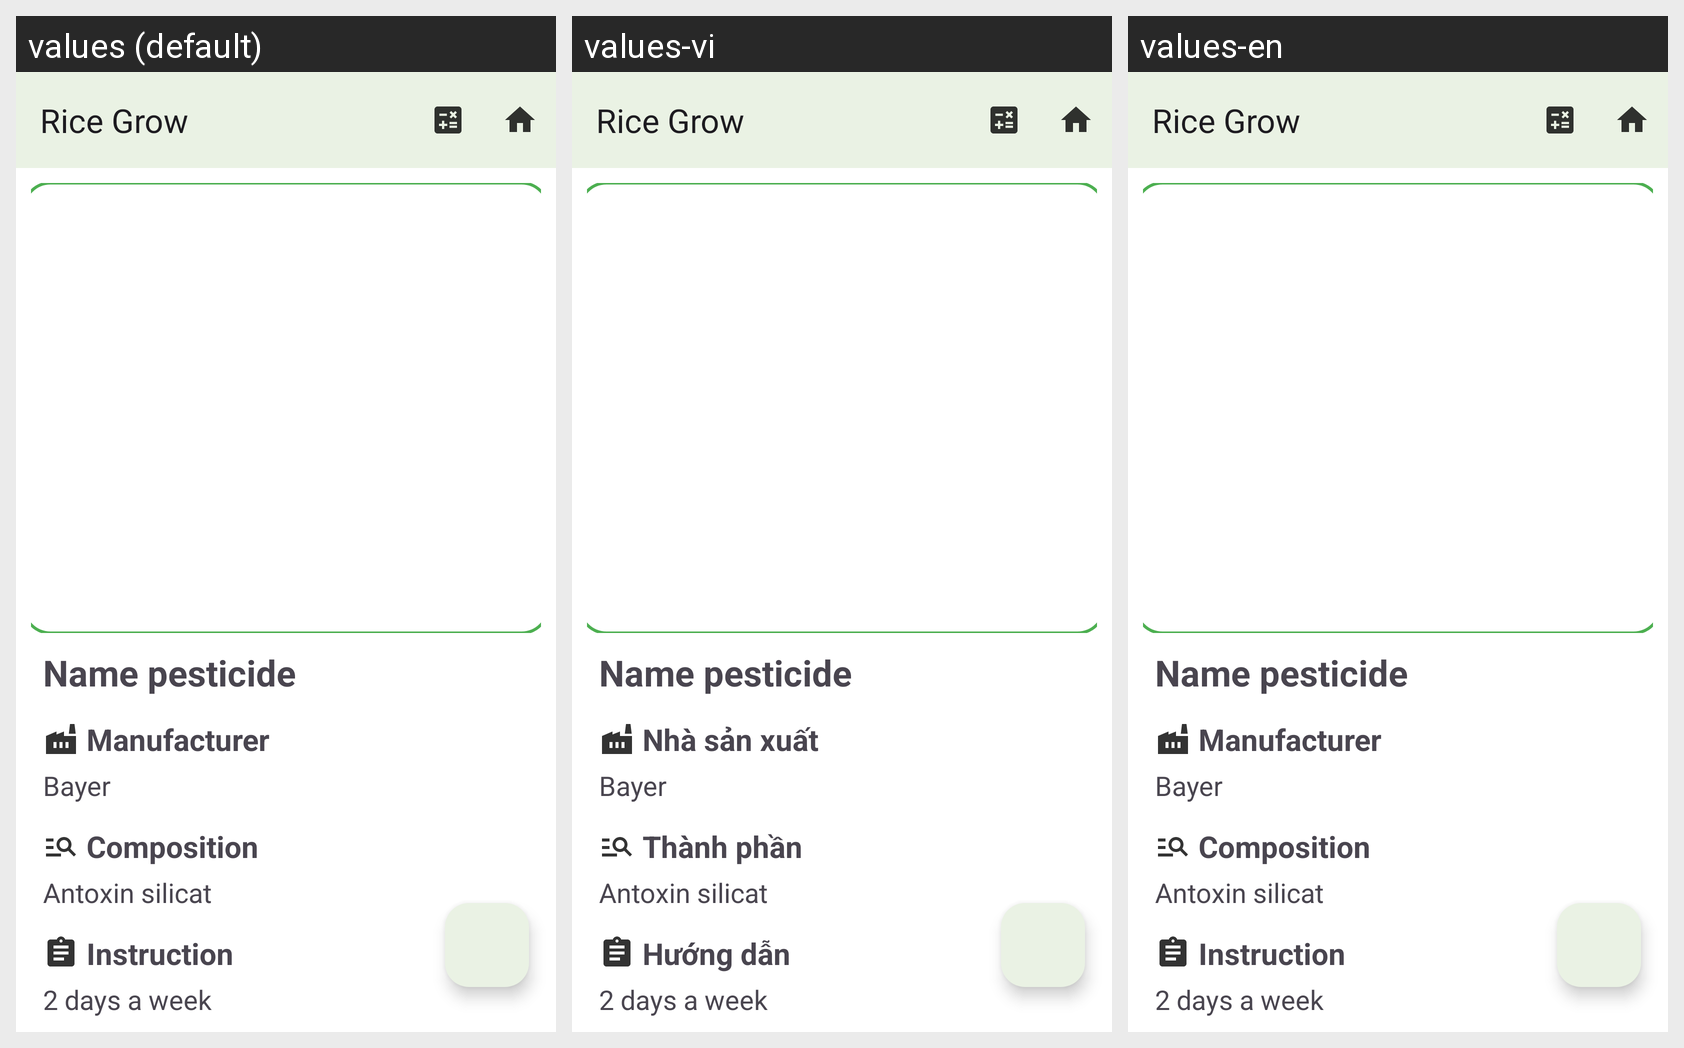

This grid shows one Android layout under several languages. Give, for every string resource on the screen, its name, the default text and each shown locale's text.
Android screen res/layout/activity_fertilizer.xml rendered under 3 locales, left to right: values (default), values-vi, values-en. Device: Nexus 5 (rendered at 1080×1920; each locale shown at half size, 540×960, under a caption strip naming it); theme Theme.RiceGrow.
Strings drawn on this screen, with the default value and each locale's value (text and hints the layout hard-codes, and strings that could not be matched under every locale, appear in the picture but are not listed):

manufacturer
  values: Manufacturer
  values-vi: Nhà sản xuất
  values-en: Manufacturer

composition
  values: Composition
  values-vi: Thành phần
  values-en: Composition

instruction
  values: Instruction
  values-vi: Hướng dẫn
  values-en: Instruction
